Run: headless pygame with SDL's dummy video driver; simulated clock (each Clock.tick advances the game by its frame time, no real sleeping); random seed 0; keys injected as events and as key.get_pressed() state; no mouse input.
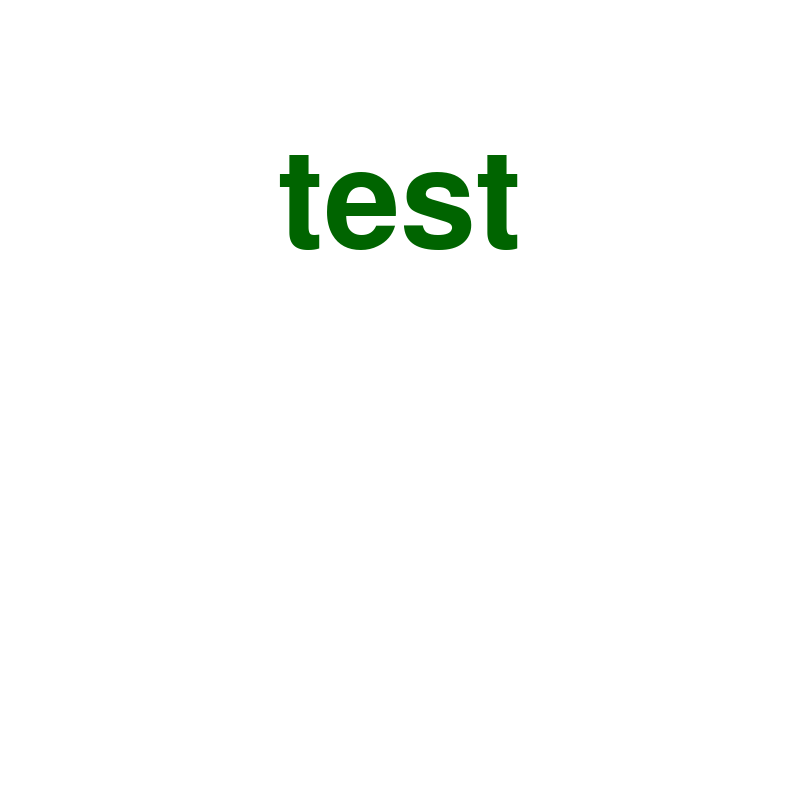
Frame 1 of 4 · flips 1–60 · no input
Frame 2 of 4 · flips 61–180 · tapped SPACE, RETURN · held RIGHT (→), D · screen unchanged from frame 1, image omitted
Frame 3 of 4 · flips 181–300 · held DOWN (↓), S · screen unchanged from frame 2, image omitted
Frame 4 of 4 · flips 301–420 · held LEFT (←), A, UP (↑), W · screen unchanged from frame 3, image omitted

The pygame program that drew these frames:

# -----------------------------------------------------------------------------
# Name:        Assignment Template (assignment.py)
# Purpose:     A description of your program goes here.
#
# Author:      Lyn Jeong
# Created:     13-Sept-2020
# Updated:     13-Sept-2020
# ---------------------------------------------------------------------------------------#
# I think this project deserves a level XXXXXX because ...
#
# Features Added:
#   ...
#   ...
#   ...
# ---------------------------------------------------------------------------------------#

import pygame


def mainScreen(ev, mainSurface):
    pass


def createText(t, f, s=200, c=(255, 255, 0), b=False, i=False):
    font = pygame.font.SysFont(f, s, bold=b, italic=i)
    text = font.render(t, True, c)
    return text


def horizontalC(item, mainSurface):
    return int((mainSurface.get_width() - item.get_width()) // 2), item.get_height()


def main():
    # -----------------------------Setup------------------------------------------------- #
    """ Set up the game and run the main game loop """
    pygame.init()  # Prepare the pygame module for use
    pygame.font.init()
    surfaceSize = 800  # Desired physical surface size, in pixels.

    clock = pygame.time.Clock()  # Force frame rate to be slower

    # Create surface of (width, height), and its window.
    mainSurface = pygame.display.set_mode((surfaceSize, surfaceSize))

    # -----------------------------Program Variable Initialization----------------------- #
    # Set up some data to describe a small circle and its color
    programState = "main"
    font = pygame.font.SysFont(None, 24)
    img = font.render('hello', True, (0, 0, 0))
    test = createText("test", "Calibri", c=(0, 100, 0))

    # -----------------------------Main Game Loop----------------------------------------#
    while True:

        # -----------------------------Event Handling------------------------------------#
        ev = pygame.event.poll()  # Look for any event
        if ev.type == pygame.QUIT:  # Window close button clicked?
            break  # ... leave game loop

        # -----------------------------Game Logic----------------------------------------#
        # Update your game objects and data structures here...
        if programState == "main":
            mainScreen(ev, mainSurface)

        # -----------------------------Drawing Everything--------------------------------#
        # We draw everything from scratch on each frame.
        # So first fill everything with the background color
        mainSurface.fill((255, 255, 255))

        mainSurface.blit(test, horizontalC(test, mainSurface))

        # Now the surface is ready, tell pygame to display it!
        pygame.display.flip()

        clock.tick(60)  # Force frame rate to be slower

    pygame.quit()  # Once we leave the loop, close the window.


main()
